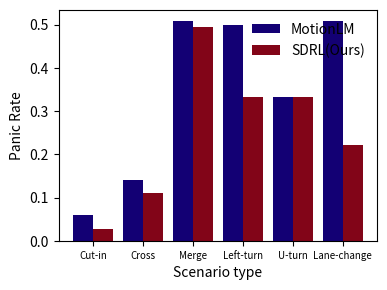

Generate this figure with matplotlib: (Note: this script raises an exception after producing the figure.)
import matplotlib.pyplot as plt
import numpy as np

# 假设这是你的两组数据
data1 = np.array([74.9/1273, 179.6/1273, 648/1273, 636.5/1273, 424.3/1273, 648/1273])
data2 = np.array([33.1/1273, 141.4/1273, 628.5/1273, 424.3/1273, 424.3/1273, 281/1273])

# 创建一个索引数组，用于x轴的标签
ind = np.arange(len(data1))  # 这个长度应该和数据的长度一致

# 设置柱状图的宽度
width = 0.4

# 创建一个图形框架
fig, ax = plt.subplots(figsize=(3*1.37, 3))

# 绘制第一组数据的柱状图
rects1 = ax.bar(ind, data1, width, label='MotionLM', color=[19/256, 0/256, 116/256])

# 绘制第二组数据的柱状图，位置稍微偏移
rects2 = ax.bar(ind + width, data2, width, label='SDRL(Ours)', color=[131/256, 5/256, 24/256])

# 添加一些文字标签和标题
ax.set_ylabel(r'Panic Rate')  # 使用LaTeX语法设置上标
ax.set_xlabel('Scenario type')
ax.set_xticks(ind + width / 2)
ax.set_xticklabels(('Cut-in', 'Cross', 'Merge',
                    'Left-turn',
                    'U-turn',
                    'Lane-change'), fontsize=7)
ax.legend(frameon=False)

plt.savefig('data/processed/plot_panic.svg', format='svg', bbox_inches='tight')

# 显示图形
plt.show()